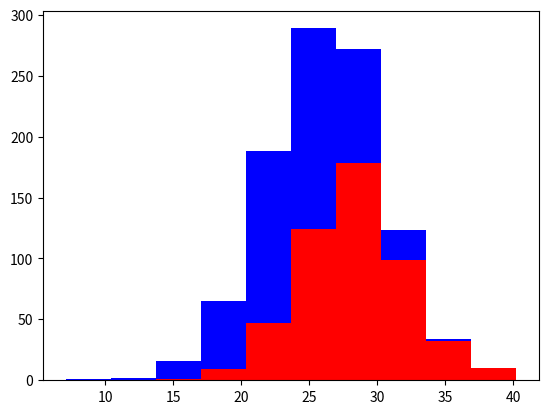

This chart was generated by the following Python code:
import numpy as np
import matplotlib.pyplot as plt


greyhounds = 500
labs = 500

grey_height = 28 + 4 * np.random.randn(greyhounds)
lab_height = 24 + 4 * np.random.randn(labs)

plt.hist([grey_height, lab_height], stacked=True, color=['r', 'b'])
plt.show()
